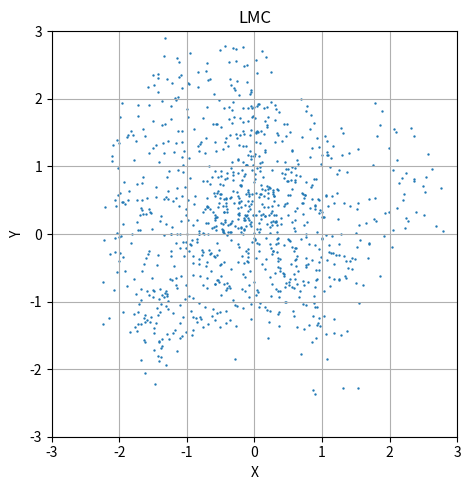

Python code for this plot:
import numpy as np
import matplotlib.pyplot as plt

def target_log_prob(x):
    # Example target distribution: standard normal distribution
    return -0.5 * np.sum(x**2)

def grad_target_log_prob(x):
    # Gradient of the log of the target distribution: standard normal distribution
    return -x

def langevin_monte_carlo(num_samples, dim, step_size, burn_in):
    samples = np.zeros((num_samples, dim))
    current_sample = np.random.randn(dim)  # Initialize with a random sample
    
    for i in range(num_samples + burn_in):
        grad_log_prob = grad_target_log_prob(current_sample)
        noise = np.random.randn(dim)
        next_sample = current_sample + 0.5 * step_size * grad_log_prob + np.sqrt(step_size) * noise
        
        # Accept the next sample
        current_sample = next_sample
        
        if i >= burn_in:
            samples[i - burn_in] = current_sample
            
    return samples

# Parameters
num_samples = 1000  # Number of samples to generate
dim = 2            # Dimension of the target distribution
step_size = 0.1    # Step size for the Langevin dynamics
burn_in = 100      # Number of burn-in steps

# Generate samples
samples = langevin_monte_carlo(num_samples, dim, step_size, burn_in)

# Output some of the samples
print(samples[:10])

# Create subplots
fig, axs = plt.subplots(1, 1, figsize=(5, 5))

# Plot Brownian motion trajectory
# axs[0].plot(positions[:, 0], positions[:, 1], lw=1)
axs.scatter(samples[:, 0], samples[:, 1], s=0.5)
axs.set_title('LMC')
axs.set_xlabel('X')
axs.set_ylabel('Y')
axs.set_xlim(-3, 3)
axs.set_ylim(-3, 3)
axs.grid(True)
axs.set_aspect(1)

# # Plot the image
# axs[1].imshow(image_gray, cmap='gray')
# axs[1].set_title('Image')
# axs[1].axis('off')

plt.tight_layout()
plt.show()